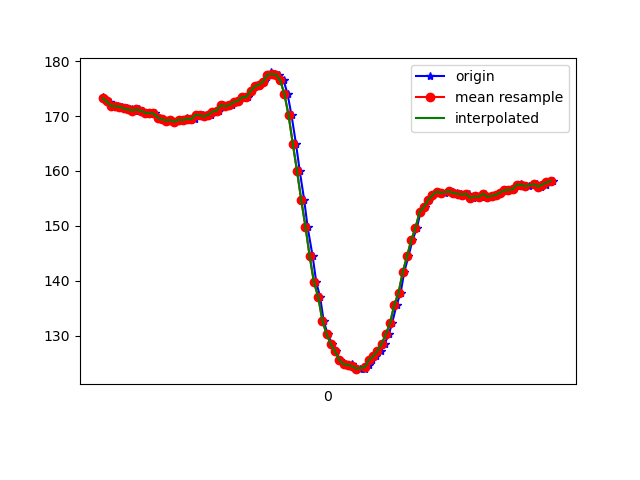

Source data for this figure (header and first rows):
1617836476163, 532119775986273, 173.53516, -225.6836, -45.410156
1617836476170, 532119793902278, 172.9, -225.6, -45.8
1617836476182, 532119811360464, 172.9, -226.4, -45.61
1617836476197, 532119830436279, 172.5, -226.4, -45.31
1617836476216, 532119849481572, 171.9, -225.9, -44.34
1617836476235, 532119868557387, 171.8, -226.2, -43.95
1617836476254, 532119887541638, 171.7, -225.3, -43.75
1617836476275, 532119906525889, 171.4, -225.9, -44.34
1617836476297, 532119925937439, 171.2, -226, -44.24
1617836476313, 532119944799604, 171, -226.1, -44.34
1617836476334, 532119963875419, 171.2, -226.2, -44.43
1617836476351, 532119982920713, 171, -226.1, -44.34
1617836476370, 532120001935485, 170.6, -225.8, -44.73
1617836476389, 532120020889215, 170.5, -226.5, -44.63
1617836476407, 532120039934509, 170.5, -226.2, -44.73
1617836476425, 532120058979802, 169.7, -226.8, -44.04
1617836476445, 532120078025096, 169.4, -226, -44.24
1617836476464, 532120096978826, 169.1, -225.9, -43.55
1617836476484, 532120116054640, 169.2, -226.5, -44.24
1617836476502, 532120135008370, 168.9, -227.6, -44.43
1617836476521, 532120154114706, 169.3, -226.8, -44.04
1617836476541, 532120173098957, 169.2, -226.6, -44.92
1617836476560, 532120192174772, 169.7, -227, -45.12
1617836476578, 532120211189545, 169.3, -226.5, -45.41
1617836476597, 532120230234838, 169.4, -227.1, -44.04
1617836476618, 532120249310653, 170.2, -226.3, -44.04
1617836476636, 532120268355947, 170.1, -226.2, -42.58
1617836476654, 532120287370719, 169.9, -226.3, -42.48
1617836476673, 532120306385491, 170.2, -225.4, -41.8
1617836476692, 532120325430785, 170.8, -226, -42.58
1617836476712, 532120344476079, 171, -225.7, -43.55
1617836476730, 532120363460330, 172, -226.1, -43.55
1617836476749, 532120382566666, 171.8, -225.8, -43.36
1617836476771, 532120401520396, 172, -226, -44.24
1617836476788, 532120420565689, 172.6, -226.1, -44.34
1617836476806, 532120439610983, 172.8, -226, -45.02
1617836476832, 532120458625755, 173.4, -225.9, -46.19
1617836476850, 532120477823655, 173.4, -225.5, -46.78
1617836476868, 532120496929991, 174.5, -225.8, -47.17
1617836476884, 532120516036328, 175.4, -225.5, -48.44
1617836476901, 532120535203707, 175.7, -225.5, -47.85
1617836476922, 532120554187958, 176.3, -226.4, -48.24
1617836476940, 532120573233251, 177.1, -225.3, -50.29
1617836476959, 532120592156460, 177.9, -226.2, -50.68
1617836476978, 532120611232274, 177.6, -225.7, -50.29
1617836476997, 532120630216525, 177.5, -226.6, -51.37
1617836477016, 532120649261819, 176.6, -227.6, -52.05
1617836477035, 532120668246070, 174, -229.2, -54.49
1617836477054, 532120687321885, 170.1, -232.3, -54.79
1617836477075, 532120706275615, 164.9, -235.1, -56.74
1617836477093, 532120725351430, 160, -239.1, -57.13
1617836477114, 532120744396723, 154.7, -242.9, -56.84
1617836477130, 532120763472538, 149.8, -247.1, -55.08
1617836477154, 532120782517832, 144.4, -251.1, -54.1
1617836477171, 532120801685211, 139.7, -254.8, -52.25
1617836477189, 532120820669462, 137.1, -258.5, -49.8
1617836477206, 532120839714755, 132.7, -261.8, -46.09
1617836477225, 532120858729528, 130.3, -264.9, -44.43
1617836477247, 532120877805342, 128.4, -267.1, -41.5
1617836477264, 532120896789593, 127.1, -269.2, -39.06
1617836477283, 532120916445313, 125.6, -270.6, -36.04
... 53 more rows
